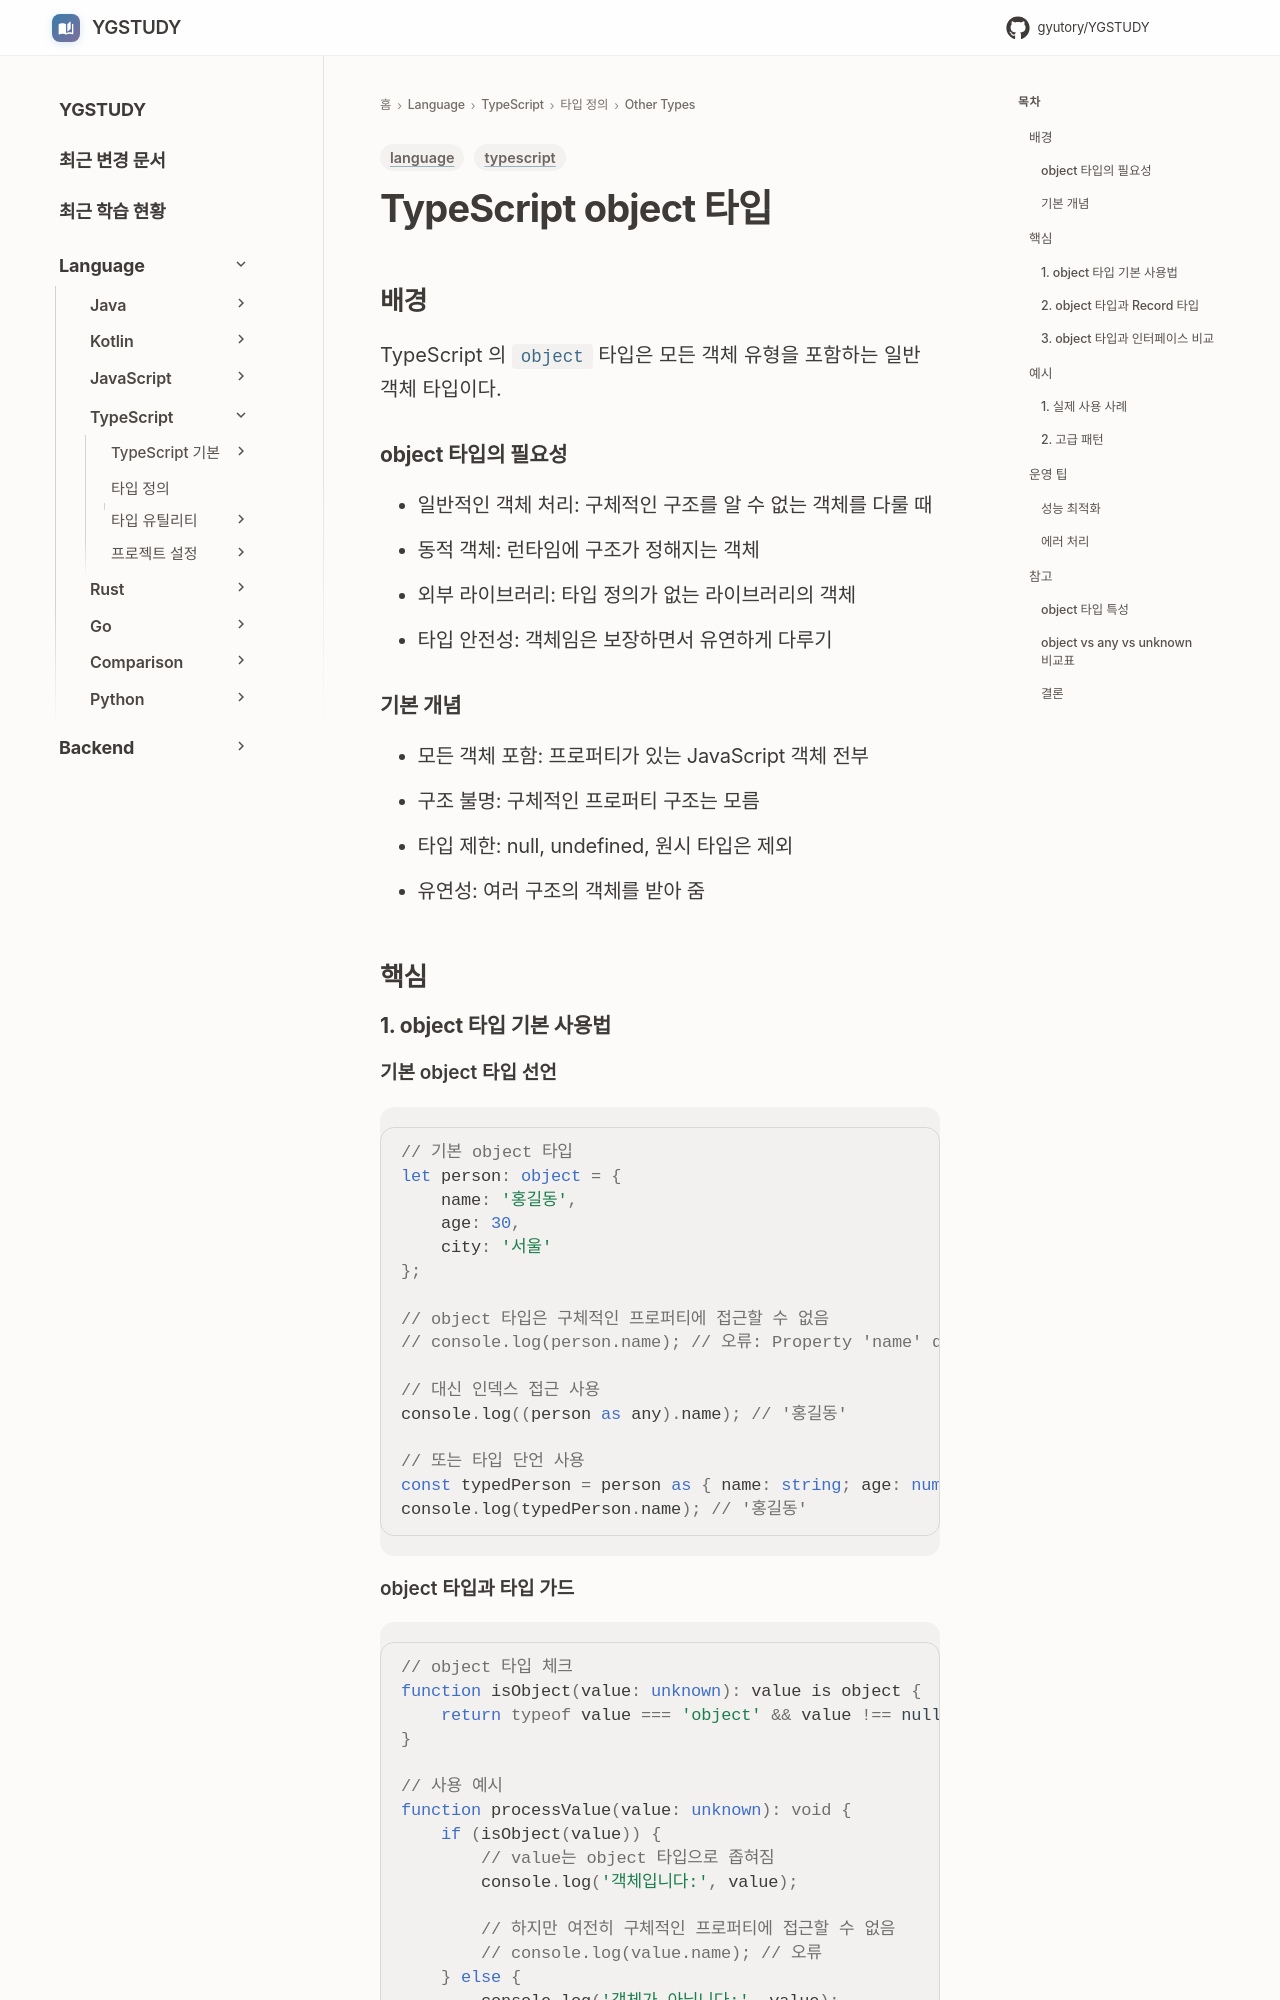

repository: GYUTORY/YGSTUDY · page: Language/TypeScript/타입 및 타입 정의/Other Types/object/index.html · generator: mkdocs

---
title: TypeScript object 타입
tags: [language, typescript]
updated: 2025-08-10
---

# TypeScript object 타입
## 배경

TypeScript 의 `object` 타입은 모든 객체 유형을 포함하는 일반 객체 타입이다.

### object 타입의 필요성
- 일반적인 객체 처리: 구체적인 구조를 알 수 없는 객체를 다룰 때
- 동적 객체: 런타임에 구조가 정해지는 객체
- 외부 라이브러리: 타입 정의가 없는 라이브러리의 객체
- 타입 안전성: 객체임은 보장하면서 유연하게 다루기

### 기본 개념
- 모든 객체 포함: 프로퍼티가 있는 JavaScript 객체 전부
- 구조 불명: 구체적인 프로퍼티 구조는 모름
- 타입 제한: null, undefined, 원시 타입은 제외
- 유연성: 여러 구조의 객체를 받아 줌

## 핵심

### 1. object 타입 기본 사용법

#### 기본 object 타입 선언
```typescript
// 기본 object 타입
let person: object = {
    name: '홍길동',
    age: 30,
    city: '서울'
};

// object 타입은 구체적인 프로퍼티에 접근할 수 없음
// console.log(person.name); // 오류: Property 'name' does not exist on type 'object'

// 대신 인덱스 접근 사용
console.log((person as any).name); // '홍길동'

// 또는 타입 단언 사용
const typedPerson = person as { name: string; age: number; city: string };
console.log(typedPerson.name); // '홍길동'
```
